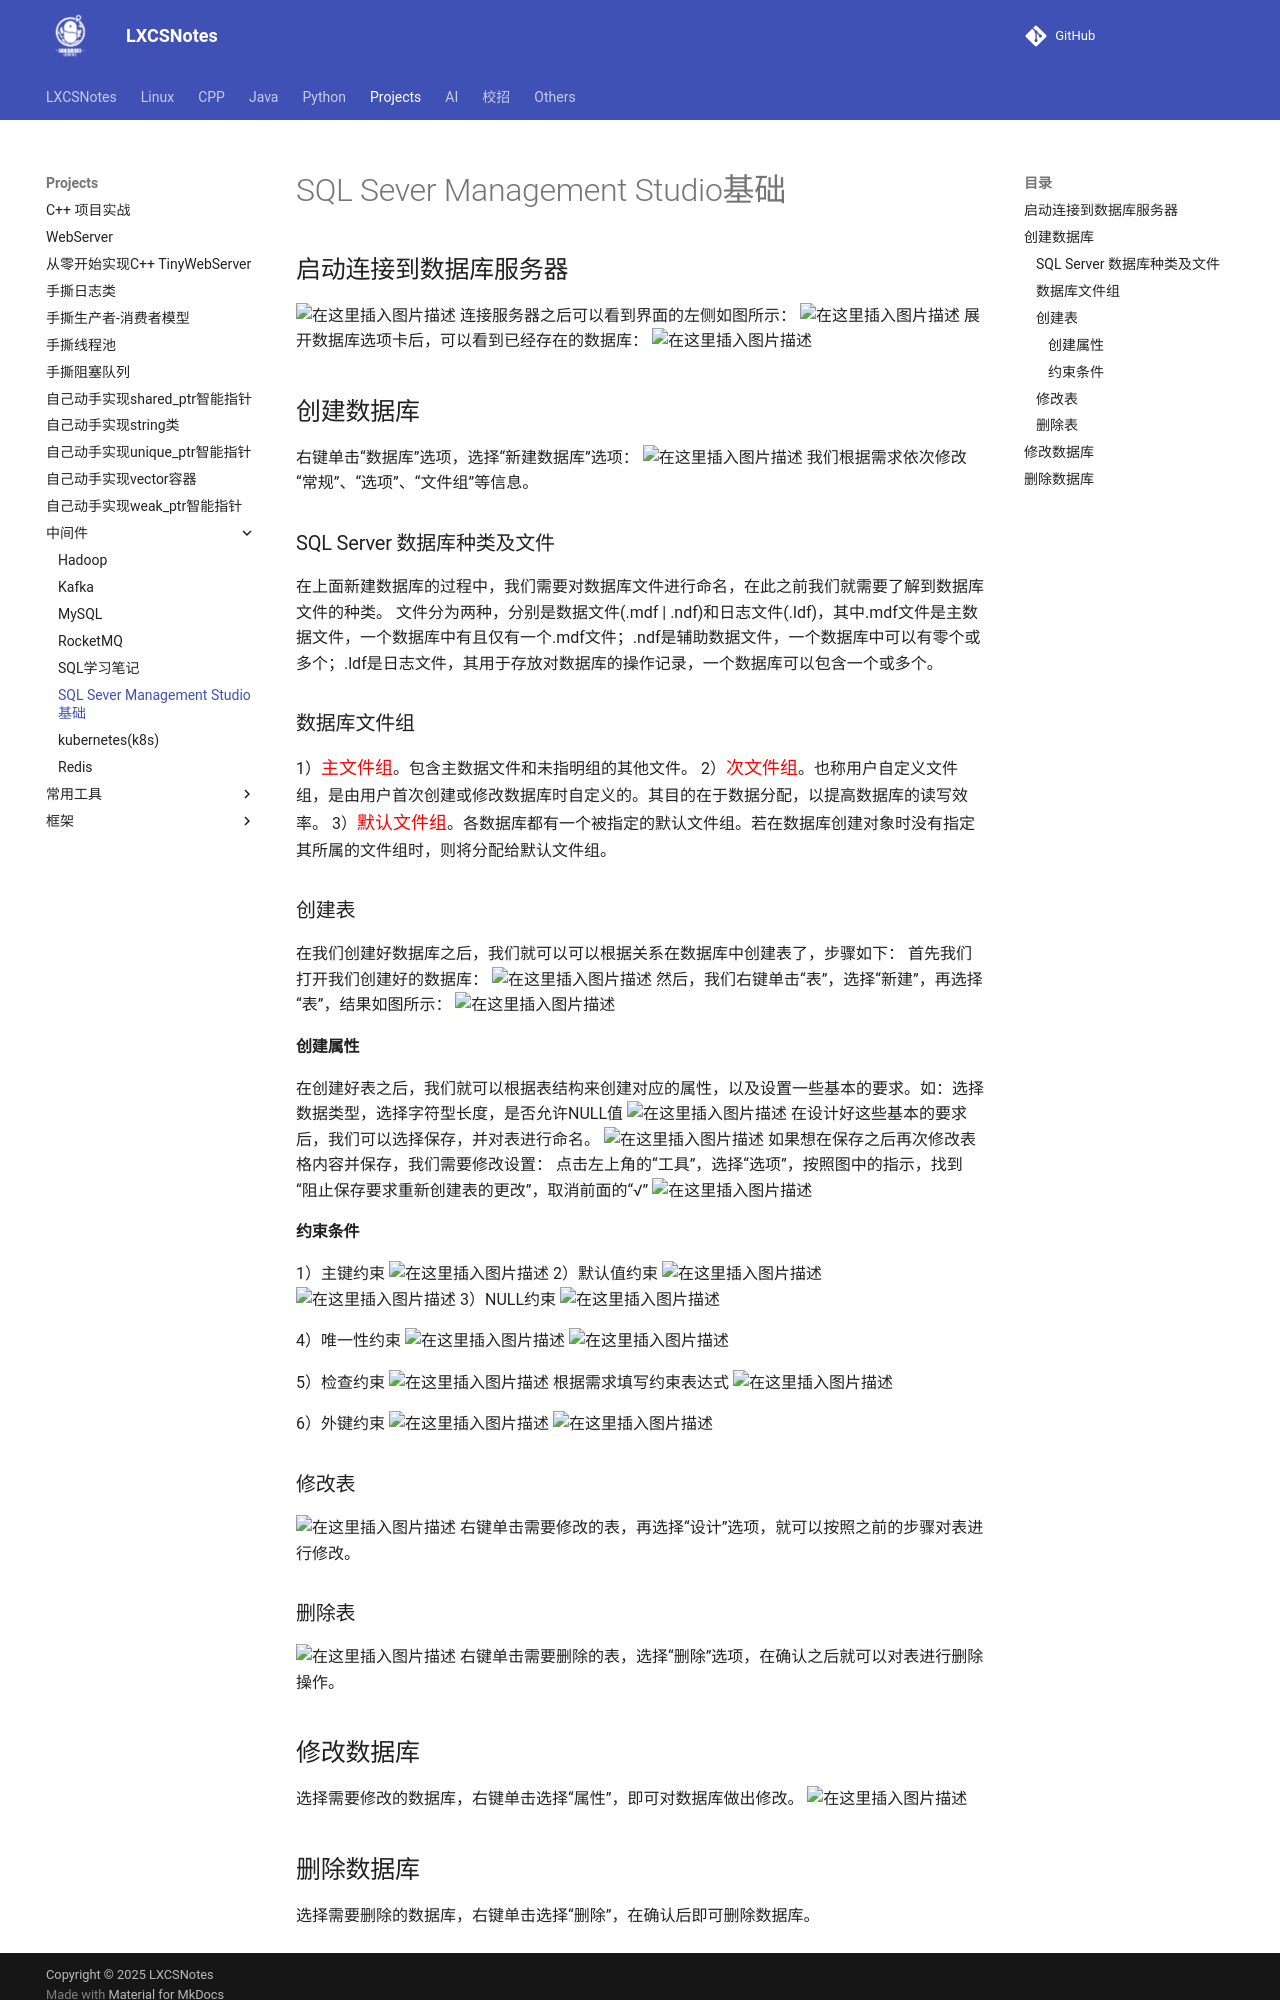

repository: A-Egoist/LXCSNotes · page: Projects/中间件/SQL Sever 学习笔记——图形化创建数据库/index.html · generator: mkdocs

# SQL Sever Management Studio基础
## 启动连接到数据库服务器
![在这里插入图片描述](https://amonologue-image-bed.oss-cn-chengdu.aliyuncs.com/2024/202410062345502.png)
连接服务器之后可以看到界面的左侧如图所示：
![在这里插入图片描述](https://amonologue-image-bed.oss-cn-chengdu.aliyuncs.com/2024/202410062345024.png)
展开数据库选项卡后，可以看到已经存在的数据库：
![在这里插入图片描述](https://amonologue-image-bed.oss-cn-chengdu.aliyuncs.com/2024/202410062345825.png)

## 创建数据库
右键单击“数据库”选项，选择“新建数据库”选项：
![在这里插入图片描述](https://amonologue-image-bed.oss-cn-chengdu.aliyuncs.com/2024/202410062345642.png)
我们根据需求依次修改“常规”、“选项”、“文件组”等信息。

### SQL Server 数据库种类及文件
在上面新建数据库的过程中，我们需要对数据库文件进行命名，在此之前我们就需要了解到数据库文件的种类。
文件分为两种，分别是数据文件(.mdf | .ndf)和日志文件(.ldf)，其中.mdf文件是主数据文件，一个数据库中有且仅有一个.mdf文件；.ndf是辅助数据文件，一个数据库中可以有零个或多个；.ldf是日志文件，其用于存放对数据库的操作记录，一个数据库可以包含一个或多个。
### 数据库文件组
1）<font color=red size=4 >主文件组</font>。包含主数据文件和未指明组的其他文件。
2）<font color=red size=4 >次文件组</font>。也称用户自定义文件组，是由用户首次创建或修改数据库时自定义的。其目的在于数据分配，以提高数据库的读写效率。
3）<font color=red size=4 >默认文件组</font>。各数据库都有一个被指定的默认文件组。若在数据库创建对象时没有指定其所属的文件组时，则将分配给默认文件组。
### 创建表
在我们创建好数据库之后，我们就可以可以根据关系在数据库中创建表了，步骤如下：
首先我们打开我们创建好的数据库：
![在这里插入图片描述](https://amonologue-image-bed.oss-cn-chengdu.aliyuncs.com/2024/202410062346093.png)
然后，我们右键单击“表”，选择“新建”，再选择“表”，结果如图所示：
![在这里插入图片描述](https://amonologue-image-bed.oss-cn-chengdu.aliyuncs.com/2024/202410062346365.png)

#### 创建属性
在创建好表之后，我们就可以根据表结构来创建对应的属性，以及设置一些基本的要求。如：选择数据类型，选择字符型长度，是否允许NULL值
![在这里插入图片描述](https://amonologue-image-bed.oss-cn-chengdu.aliyuncs.com/2024/202410062346945.png)
在设计好这些基本的要求后，我们可以选择保存，并对表进行命名。
![在这里插入图片描述](https://amonologue-image-bed.oss-cn-chengdu.aliyuncs.com/2024/202410062346542.png)
如果想在保存之后再次修改表格内容并保存，我们需要修改设置：
点击左上角的“工具”，选择“选项”，按照图中的指示，找到“阻止保存要求重新创建表的更改”，取消前面的“√”
![在这里插入图片描述](https://amonologue-image-bed.oss-cn-chengdu.aliyuncs.com/2024/202410062346083.png)

#### 约束条件
1）主键约束
![在这里插入图片描述](https://amonologue-image-bed.oss-cn-chengdu.aliyuncs.com/2024/202410062346334.png)
2）默认值约束
![在这里插入图片描述](https://amonologue-image-bed.oss-cn-chengdu.aliyuncs.com/2024/202410062346645.png)
![在这里插入图片描述](https://amonologue-image-bed.oss-cn-chengdu.aliyuncs.com/2024/202410062346677.png)
3）NULL约束
![在这里插入图片描述](https://amonologue-image-bed.oss-cn-chengdu.aliyuncs.com/2024/202410062346170.png)

4）唯一性约束
![在这里插入图片描述](https://amonologue-image-bed.oss-cn-chengdu.aliyuncs.com/2024/202410062346313.png)
![在这里插入图片描述](https://amonologue-image-bed.oss-cn-chengdu.aliyuncs.com/2024/202410062346884.png)

5）检查约束
![在这里插入图片描述](https://amonologue-image-bed.oss-cn-chengdu.aliyuncs.com/2024/202410062346247.png)
根据需求填写约束表达式
![在这里插入图片描述](https://amonologue-image-bed.oss-cn-chengdu.aliyuncs.com/2024/202410062346899.png)

6）外键约束
![在这里插入图片描述](https://amonologue-image-bed.oss-cn-chengdu.aliyuncs.com/2024/202410062346302.png)
![在这里插入图片描述](https://amonologue-image-bed.oss-cn-chengdu.aliyuncs.com/2024/202410062346855.png)

### 修改表
![在这里插入图片描述](https://amonologue-image-bed.oss-cn-chengdu.aliyuncs.com/2024/202410062346431.png)
右键单击需要修改的表，再选择“设计”选项，就可以按照之前的步骤对表进行修改。

### 删除表
![在这里插入图片描述](https://amonologue-image-bed.oss-cn-chengdu.aliyuncs.com/2024/202410062346475.png)
右键单击需要删除的表，选择“删除”选项，在确认之后就可以对表进行删除操作。

## 修改数据库
选择需要修改的数据库，右键单击选择“属性”，即可对数据库做出修改。
![在这里插入图片描述](https://amonologue-image-bed.oss-cn-chengdu.aliyuncs.com/2024/202410062346731.png)
